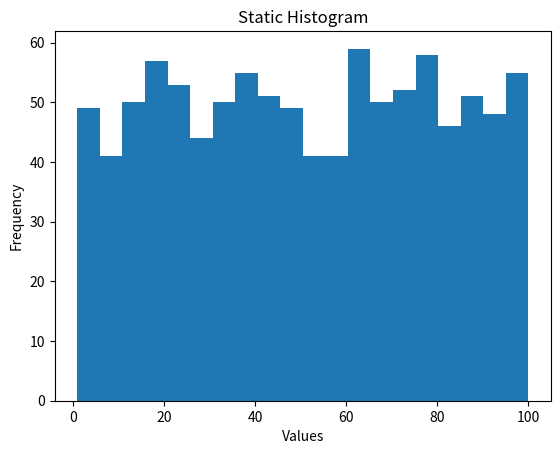

The matplotlib source for this figure:
import matplotlib.pyplot as plt
import random

data = [random.randint(1, 100) for _ in range(1000)]

plt.hist(data, bins=20)
plt.xlabel("Values")
plt.ylabel("Frequency")
plt.title("Static Histogram")
plt.show()
